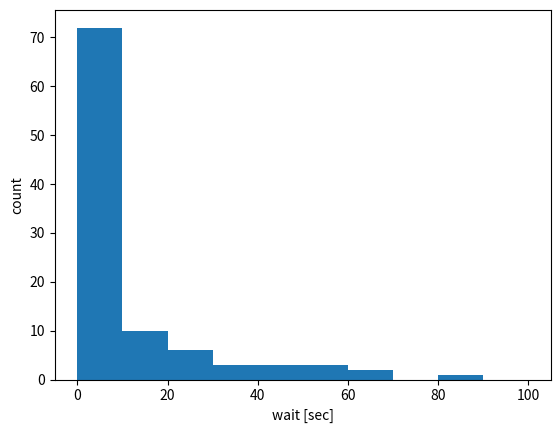

Source code (Python):
import random

arrival = start = end = 0
service = 30
wait = []

print("●人目：　到着　待ち　開始　終了")

for i in range(100):
    arrival = arrival + random.randint(1, 100)
    if end <= arrival:
        start = arrival
    else:
        start = end
    end = start + service
    wait.append(start - arrival)
    print((i+1), "人目：", arrival, wait[i], start, end)

import matplotlib.pyplot as plt

plt.figure("Register Queue Simulation")
plt.hist(wait, range=(0, 100))
plt.xlabel("wait [sec]")
plt.ylabel("count")
plt.show()








